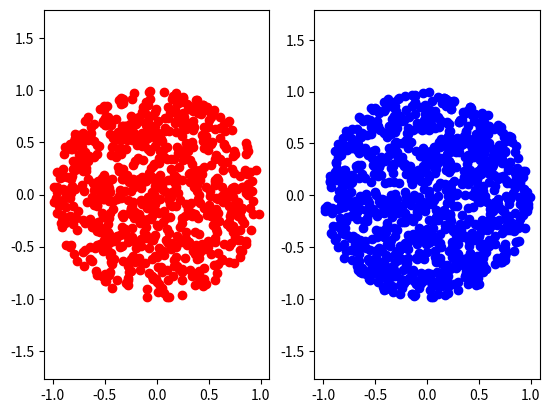

Source code (Python):
"""
Generate points in a circle uniformly
1) Rejection sampling
2) polar coordinate
"""
import numpy as np, matplotlib.pyplot as plt

def rejection_sampling(n):
    points = np.random.uniform(-1.0, 1.0, size = (2, n))
    sqr = points[0] ** 2 +  points[1] ** 2
    idx = (sqr <= 1.0)
    circle_pts = points[:, idx]
    return circle_pts

def polar_coordinate(n):
    theta = np.random.uniform(0, 2*np.pi, n)
    rr = np.random.uniform(0.0, 1.0, n)
    r = np.sqrt(rr)
    x = r * np.cos(theta)
    y = r * np.sin(theta)
    return np.vstack((x, y))


if __name__ == '__main__':
    n = 1000
    points1 = rejection_sampling(n)
    points2 = polar_coordinate(n)
    plt.figure(1)
    plt.subplot(121)
    plt.axis('equal')
    plt.plot(points1[0], points1[1], 'ro')
    plt.subplot(122)
    plt.axis('equal')
    plt.plot(points2[0], points2[1], 'bo')
    plt.show()
